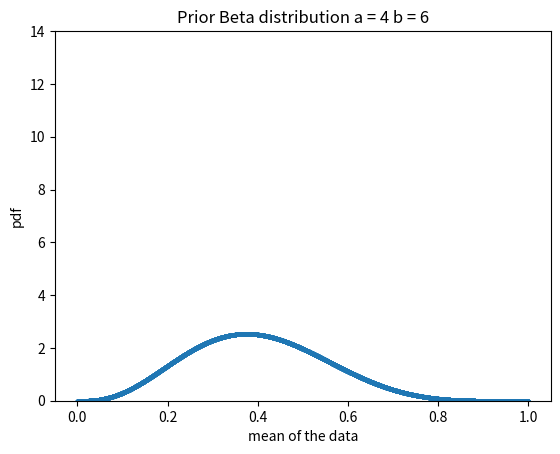

Python code for this plot: (Note: this script raises an exception after producing the figure.)
import numpy as np
from scipy.special import gamma
import matplotlib.pyplot as plt
from random import shuffle
'''
def likelihood(dataset):
    res = 1
    mu = np.sum(dataset[dataset==1])/dataset.shape[0]
    for x in dataset:
        res *= ((mu**x) * ((1-mu)**(1-x)))
    return res
'''    
    

def beta(a, b, mu):
    p = (gamma(a+b)/(gamma(a)*gamma(b))) * mu**(a-1) * (1-mu)**(b-1)
    return p

def gen_data(m):
    '''
    This function generates data such that mean 
    is not between 0.4 and 0.6.
    '''
    data = np.ndarray((m, ))
    np.random.seed(1)
    #temp = 0
    while True:
        temp = np.random.random()
        if temp<=0.4 or temp>=0.6: 
            print(temp)
            break
    for i in range(m):
        #data[i] = np.random.choice([1,0], p=[temp, 1-temp])
        data[i] = np.random.choice([1,0], p=[0.5, 0.5])
        
    shuffle(data)
    for i in range(m):
        print(data[i])
    return data

def plot(a, b, fig_num, part='A'):
    x = np.linspace(0, 1, 5000)
    y = np.zeros(x.shape)
    for i in range(x.shape[0]):
        y[i] = beta(a, b, x[i])
    plt.figure(1)
    ax = plt.gca()
    ax.set_ylim([0, 14])
    plt.plot(x, y, linewidth=0, marker='.', markersize=4)
    plt.title(f"Prior Beta distribution a = {a} b = {b}")
    plt.xlabel("mean of the data")
    plt.ylabel("pdf")
    # plt.show()
    if part=='A':
        #plt.savefig(f'./sequential/{fig_num}.png')
        plt.savefig(f'./sequential2/{fig_num}.png')
    else:
        #plt.savefig(f'./concurrent/{fig_num}.png')
        plt.savefig(f'./concurrent2/{fig_num}.png')
    plt.close(1)

if __name__=='__main__':
    # m = 160
    m = 160
    data = gen_data(m)

    # Part A: Sequential Learning
    # mean of prior with a=4 and b=6 is 0.4
    a = 4
    b = 6 
    plot(a,b, 1,'A')
    for i in range(m):
        if data[i]==1:
            a += 1
        else:
            b += 1
        plot(a,b,i+2,'A')

    
    # Part B: Batch Learning
    a = 4
    b = 6
    p = np.sum(data) # number of ones (heads)
    q = data.shape[0]-p # number of zeros (tails)
    print(p)
    print(q)

    plot(a, b, 0, 'B') # prior distribution
    plot(a+p, b+q, 1, 'B') # posterior distribution
    a = a+p
    b = b+q
    print(a)
    print(b)
